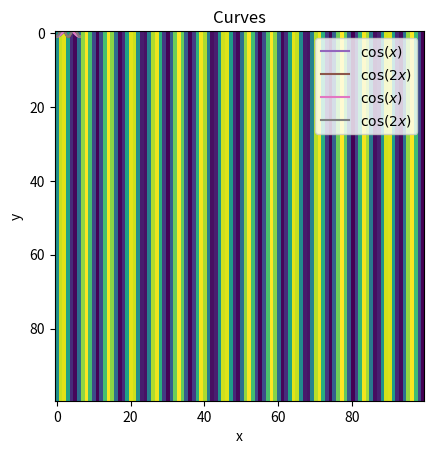

Generate this figure with matplotlib:
# 1.a
import numpy as np
import matplotlib.pyplot as plt
%matplotlib inline

x = np.linspace(0, 2*np.pi, 100)

# numpy allows us to execute mathematical operations on arrays
# remember: x is a 100 element array!
y1 = np.cos(x)
y2 = np.cos(2*x)

# display the first 5 elemtens to check
print(x[:5])
print(y1[:5])
print(y2[:5])

# 1.c
plt.plot(x, y1)
plt.plot(x, y2)

# 1.d
def title_axis():
    plt.title('Curves')
    plt.xlabel('x')
    plt.ylabel('y')
    
plt.plot(x, y1)
plt.plot(x, y2)    
title_axis()

# 1.e
title_axis()
plt.plot(x, y1, label='$\cos(x)$')
plt.plot(x, y2, label='$\cos(2x)$')
plt.legend()

# 1.f 
# Documentation for saving plots:
# https://matplotlib.org/devdocs/api/_as_gen/matplotlib.pyplot.savefig.html
title_axis()
plt.plot(x, y1, label='$\cos(x)$')
plt.plot(x, y2, label='$\cos(2x)$')
plt.legend()
plt.savefig('example-plot.pdf')

# 1.g
# create a list with 100 values of 0 to 99
line = list(range(0,100))
# repeat this list 100 times
lines = 100*line
# convert it to a 1-d array
img = np.asarray(lines)
# reshape the array to a 100x100 2-d array
img = img.reshape((100, 100))
# create sinusoidial data
img = np.sin(img)
# display the image based on the array
plt.imshow(img)